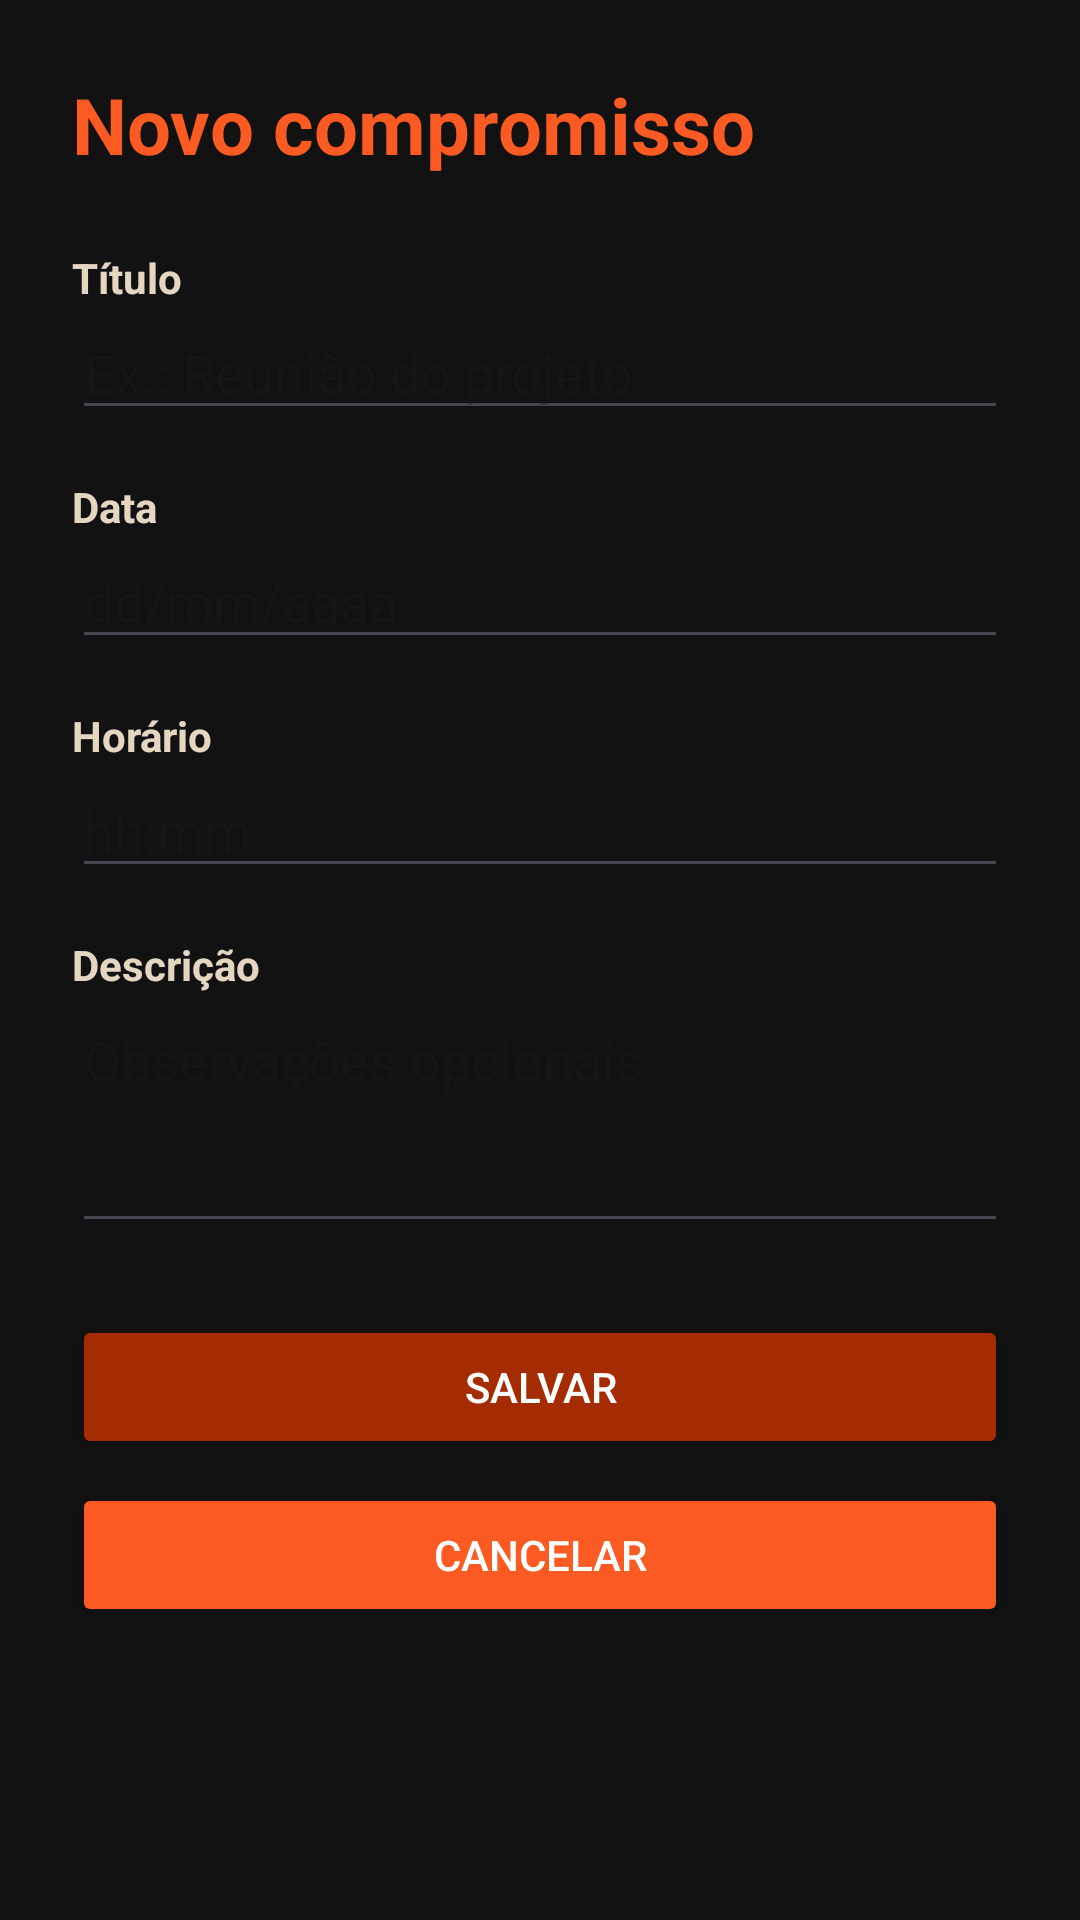

Produce the Android XML layout that renders to this screen, including the resource entries it uses.
<!-- AndroidManifest.xml: application theme Theme.Hubnoibots -->
<!-- res/layout/activity_cadastro.xml -->
<?xml version="1.0" encoding="utf-8"?>
<ScrollView
    xmlns:android="http://schemas.android.com/apk/res/android"
    android:layout_width="match_parent"
    android:layout_height="match_parent"
    android:fillViewport="true"
    android:background="@color/fundo_tela">
    <LinearLayout
        android:layout_width="match_parent"
        android:layout_height="wrap_content"
        android:orientation="vertical"
        android:padding="@dimen/margem_tela">
        <TextView
            android:id="@+id/txtTituloFormulario"
            android:layout_width="wrap_content"
            android:layout_height="wrap_content"
            android:text="@string/titulo_novo"
            android:textColor="@color/laranja_principal"
            android:textSize="26dp"
            android:textStyle="bold"/>
        <TextView
            android:layout_width="wrap_content"
            android:layout_height="wrap_content"
            android:layout_marginTop="24dp"
            android:text="@string/rotulo_titulo"
            android:textColor="@color/texto_principal"
            android:textStyle="bold" />
        <EditText
            android:id="@+id/edtTitulo"
            android:layout_width="match_parent"
            android:layout_height="wrap_content"
            android:textColor="@color/texto_principal"
            android:hint="@string/hint_titulo"
            android:inputType="textCapSentences"
            android:maxLines="1" />
        <TextView
            android:layout_width="wrap_content"
            android:layout_height="wrap_content"
            android:layout_marginTop="16dp"
            android:text="@string/rotulo_data"
            android:textColor="@color/texto_principal"
            android:textStyle="bold" />
        <EditText
            android:id="@+id/edtData"
            android:layout_width="match_parent"
            android:layout_height="wrap_content"
            android:hint="@string/hint_data"
            android:textColor="@color/texto_principal"
            android:inputType="date"
            android:maxLength="10"
            android:maxLines="1" />

        <TextView
            android:layout_width="wrap_content"
            android:layout_height="wrap_content"
            android:layout_marginTop="16dp"
            android:text="@string/rotulo_horario"
            android:textColor="@color/texto_principal"
            android:textStyle="bold" />
        <EditText
            android:id="@+id/edtHorario"
            android:layout_width="match_parent"
            android:layout_height="wrap_content"
            android:hint="@string/hint_horario"
            android:textColor="@color/texto_principal"
            android:inputType="time"
            android:maxLength="5"
            android:maxLines="1" />
        <TextView
            android:layout_width="wrap_content"
            android:layout_height="wrap_content"
            android:layout_marginTop="16dp"
            android:text="@string/rotulo_descricao"
            android:textColor="@color/texto_principal"
            android:textStyle="bold" />
        <EditText
            android:id="@+id/edtDescricao"
            android:layout_width="match_parent"
            android:layout_height="wrap_content"
            android:gravity="top|start"
            android:hint="@string/hint_descricao"
            android:textColor="@color/texto_principal"
            android:inputType="textCapSentences|textMultiLine"
            android:minLines="3" />
        <Button
            android:id="@+id/btnSalvar"
            android:layout_width="match_parent"
            android:layout_height="wrap_content"
            android:layout_marginTop="24dp"
            android:backgroundTint="@color/laranja_secundario"
            android:text="@string/acao_salvar"
            android:textColor="@color/white" />
        <Button
            android:id="@+id/btnCancelar"
            android:layout_width="match_parent"
            android:layout_height="wrap_content"
            android:layout_marginTop="8dp"
            android:backgroundTint="@color/laranja_principal"
            android:text="@string/acao_cancelar"
            android:textColor="@color/white" />
    </LinearLayout>
</ScrollView>
<!-- resources referenced by this layout -->
<resources>
  <color name="fundo_tela">#121212</color>
  <color name="laranja_principal">#FB5B23</color>
  <color name="laranja_secundario">#A42C00</color>
  <color name="texto_principal">#E5D6C2</color>
  <color name="white">#FFFFFFFF</color>
  <dimen name="margem_tela">24dp</dimen>
  <string name="acao_cancelar">Cancelar</string>
  <string name="acao_salvar">Salvar</string>
  <string name="hint_data">dd/mm/aaaa</string>
  <string name="hint_descricao">Observações opcionais</string>
  <string name="hint_horario">hh:mm</string>
  <string name="hint_titulo">Ex.: Reunião do projeto</string>
  <string name="rotulo_data">Data</string>
  <string name="rotulo_descricao">Descrição</string>
  <string name="rotulo_horario">Horário</string>
  <string name="rotulo_titulo">Título</string>
  <string name="titulo_novo">Novo compromisso</string>
  <style name="Theme.Hubnoibots" parent="Base.Theme.Hubnoibots" />
  <style name="Base.Theme.Hubnoibots" parent="Theme.Material3.DayNight.NoActionBar">
          
          
      </style>
</resources>
